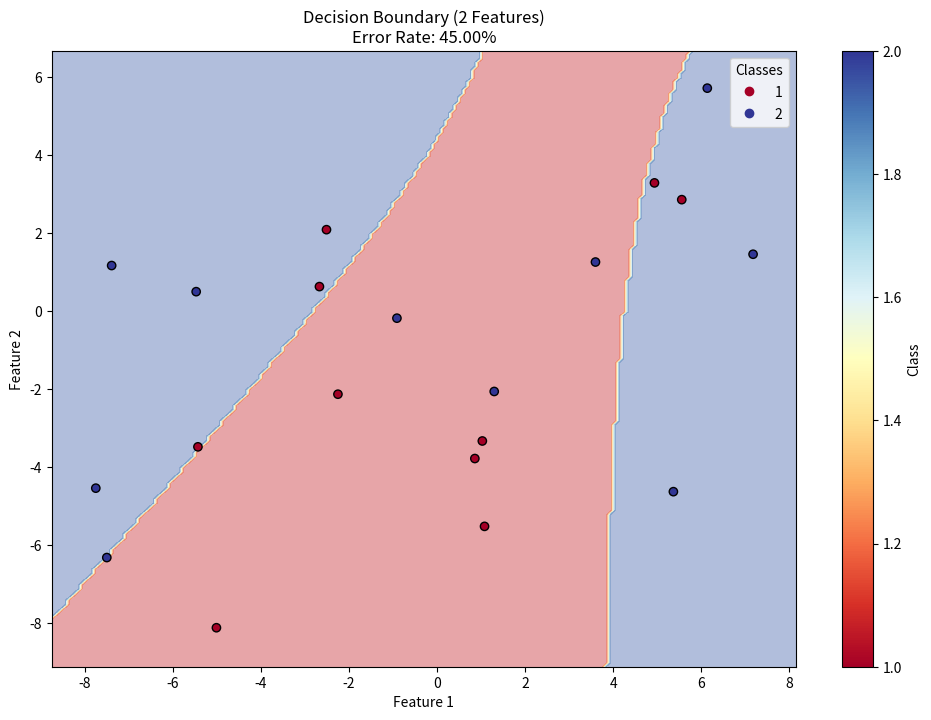
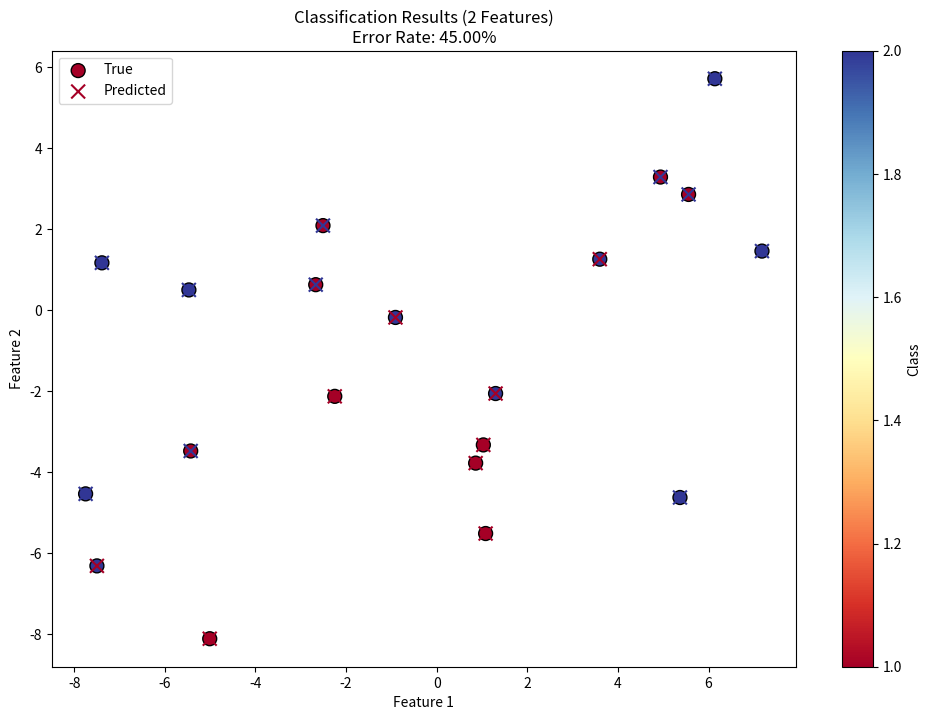
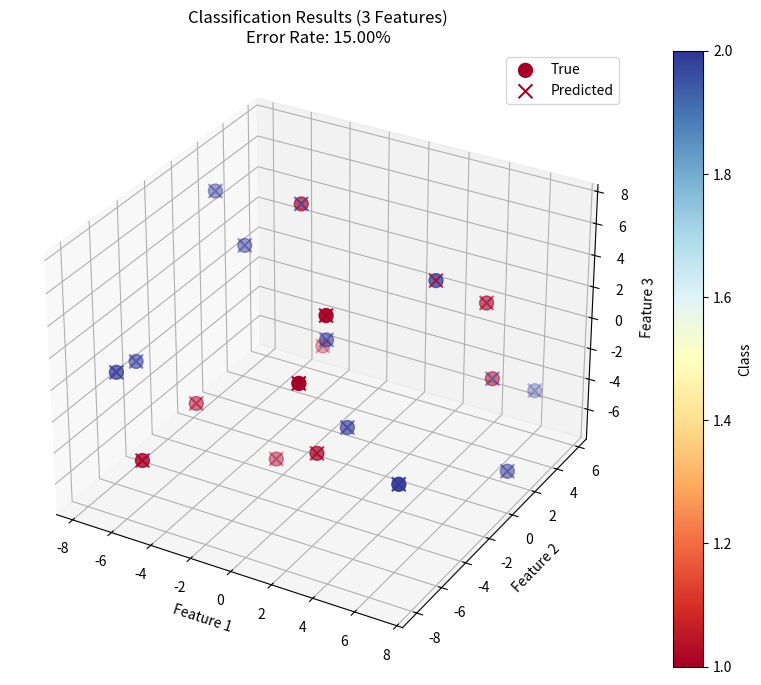

These charts were generated, in order, by the following Python code:
import numpy as np
from scipy.stats import multivariate_normal
import matplotlib.pyplot as plt
from mpl_toolkits.mplot3d import Axes3D

# 数据
data = np.array([
    [-5.01, -8.12, -3.68],
    [-5.43, -3.48, -3.54],
    [1.08, -5.52, 1.66],
    [0.86, -3.78, -4.11],
    [-2.67, 0.63, 7.39],
    [4.94, 3.29, 2.08],
    [-2.51, 2.09, -2.59],
    [-2.25, -2.13, -6.94],
    [5.56, 2.86, -2.26],
    [1.03, -3.33, 4.33],

    [-0.91, -0.18, -0.05],
    [1.30, -2.06, -3.53],
    [-7.75, -4.54, -0.95],
    [-5.47, 0.50, 3.92],
    [6.14, 5.72, -4.85],
    [3.60, 1.26, 4.36],
    [5.37, -4.63, -3.65],
    [7.18, 1.46, -6.66],
    [-7.39, 1.17, 6.30],
    [-7.50, -6.32, -0.31],

    [5.35, 2.26, 8.13],
    [5.12, 3.22, -2.66],
    [-1.34, -5.31, -9.87],
    [4.48, 3.42, 5.19],
    [7.11, 2.39, 9.21],
    [7.17, 4.33, -0.98],
    [5.75, 3.97, 6.65],
    [0.77, 0.27, 2.41],
    [0.90, -0.43, -8.71],
    [3.52, -0.36, 6.43]
])

class_1 = data[:10]    # ω₁
class_2 = data[10:20]  # ω₂

# 参数估计
def estimate_parameters(X):
    """
    参数估计 
    @param X: 样本数据
    @return: 均值向量和协方差矩阵
    """
    mean = np.mean(X, axis=0)
    cov = np.cov(X, rowvar=False)
    return mean, cov

# 贝叶斯分类器
def bayes_classifier(x, mean1, cov1, mean2, cov2, p1, p2):
    """
    贝叶斯分类器
    @param x: 样本数据
    @param mean1: ω₁的均值向量
    @param cov1: ω₁的协方差矩阵
    @param mean2: ω₂的均值向量
    @param cov2: ω₂的协方差矩阵
    @param p1: ω₁的先验概率
    @param p2: ω₂的先验概率
    @return: 分类结果
    """
    prob1 = multivariate_normal.pdf(x, mean=mean1, cov=cov1) * p1  # 计算样本x在ω₁类别下的概率  p(x|ω₁)P(ω₁) 即后验概率
    prob2 = multivariate_normal.pdf(x, mean=mean2, cov=cov2) * p2  # 计算样本x在ω₂类别下的概率  p(x|ω₂)P(ω₂) 
    return 1 if prob1 > prob2 else 2                               # 按照最大后验概率原则分类

# 分类样本封装函数
def classify_samples(X, mean1, cov1, mean2, cov2, p1, p2):
    """
    分类样本
    @param X: 样本数据
    @param mean1: ω₁的均值向量
    @param cov1: ω₁的协方差矩阵
    @param mean2: ω₂的均值向量
    @param cov2: ω₂的协方差矩阵
    @param p1: ω₁的先验概率
    @param p2: ω₂的先验概率
    @return: 分类结果
    """
    return [bayes_classifier(x, mean1, cov1, mean2, cov2, p1, p2) for x in X]

# 计算错误率
def calculate_error_rate(true_labels, predicted_labels):
    """
    计算错误率
    @param true_labels: 真实标签
    @param predicted_labels: 预测标签
    @return: 错误率  错误率就是分类错误的点的个数占总个数的百分比
    """
    return np.mean(np.array(true_labels) != np.array(predicted_labels))

# 可视化函数
def plot_decision_boundary(X, y, classifier, title, error_rate):
    """
    绘制二维决策边界
    """
    x_min, x_max = X[:, 0].min() - 1, X[:, 0].max() + 1
    y_min, y_max = X[:, 1].min() - 1, X[:, 1].max() + 1
    xx, yy = np.meshgrid(np.arange(x_min, x_max, 0.1),
                         np.arange(y_min, y_max, 0.1))
    Z = np.array([classifier(np.array([x, y])) for x, y in zip(xx.ravel(), yy.ravel())])
    Z = Z.reshape(xx.shape)

    plt.figure(figsize=(12, 8))
    plt.contourf(xx, yy, Z, alpha=0.4, cmap=plt.cm.RdYlBu)
    scatter = plt.scatter(X[:, 0], X[:, 1], c=y, cmap=plt.cm.RdYlBu, edgecolor='black')
    plt.title(f"{title}\nError Rate: {error_rate:.2%}")
    plt.xlabel('Feature 1')
    plt.ylabel('Feature 2')
    plt.colorbar(scatter, label='Class')
    plt.legend(*scatter.legend_elements(), title="Classes")
    plt.show()

def plot_classification_results(X, y_true, y_pred, title, error_rate):
    """
    绘制二维分类结果
    """
    plt.figure(figsize=(12, 8))
    scatter_true = plt.scatter(X[:, 0], X[:, 1], c=y_true, cmap=plt.cm.RdYlBu, 
                               marker='o', s=100, edgecolor='black', label='True')
    scatter_pred = plt.scatter(X[:, 0], X[:, 1], c=y_pred, cmap=plt.cm.RdYlBu, 
                               marker='x', s=100, label='Predicted')
    plt.title(f"{title}\nError Rate: {error_rate:.2%}")
    plt.xlabel('Feature 1')
    plt.ylabel('Feature 2')
    plt.legend(handles=[scatter_true, scatter_pred], labels=['True', 'Predicted'])
    plt.colorbar(scatter_true, label='Class')
    
    for i in range(len(y_true)):
        if y_true[i] != y_pred[i]:
            plt.annotate('', xy=(X[i, 0], X[i, 1]), xytext=(X[i, 0], X[i, 1]),
                         arrowprops=dict(facecolor='red', shrink=0.05))
    
    plt.show()

def plot_3d_classification(X, y_true, y_pred, title, error_rate):
    """
    绘制三维分类结果
    """
    fig = plt.figure(figsize=(12, 8))
    ax = fig.add_subplot(111, projection='3d')
    
    scatter_true = ax.scatter(X[:, 0], X[:, 1], X[:, 2], c=y_true, cmap=plt.cm.RdYlBu, 
                              marker='o', s=100, label='True')
    scatter_pred = ax.scatter(X[:, 0], X[:, 1], X[:, 2], c=y_pred, cmap=plt.cm.RdYlBu, 
                              marker='x', s=100, label='Predicted')
    
    ax.set_xlabel('Feature 1')
    ax.set_ylabel('Feature 2')
    ax.set_zlabel('Feature 3')
    ax.set_title(f"{title}\nError Rate: {error_rate:.2%}")
    
    plt.colorbar(scatter_true, label='Class')
    ax.legend()
    
    plt.show()

# 主要代码部分
if __name__ == "__main__":
    # 问题1: 两类问题
    # (1) 和 (2): 使用x1特征
    mean1, cov1 = estimate_parameters(class_1[:, 0].reshape(-1, 1))
    mean2, cov2 = estimate_parameters(class_2[:, 0].reshape(-1, 1))

    X = np.vstack((class_1[:, 0], class_2[:, 0])).reshape(-1, 1)
    true_labels = [1] * 10 + [2] * 10

    predicted_labels = classify_samples(X, mean1, cov1, mean2, cov2, 0.5, 0.5)
    error_rate = calculate_error_rate(true_labels, predicted_labels)

    print(f"使用x1特征的分类器错误率: {error_rate:.2%}")

    # (3): 使用x1和x2特征
    mean1_2d, cov1_2d = estimate_parameters(class_1[:, :2])
    mean2_2d, cov2_2d = estimate_parameters(class_2[:, :2])

    X_2d = np.vstack((class_1[:, :2], class_2[:, :2]))
    predicted_labels_2d = classify_samples(X_2d, mean1_2d, cov1_2d, mean2_2d, cov2_2d, 0.5, 0.5)
    error_rate_2d = calculate_error_rate(true_labels, predicted_labels_2d)

    print(f"使用x1和x2特征的分类器错误率: {error_rate_2d:.2%}")

    # 2特征的决策边界和分类结果
    plot_decision_boundary(X_2d, true_labels, 
                           lambda x: bayes_classifier(x, mean1_2d, cov1_2d, mean2_2d, cov2_2d, 0.5, 0.5),
                           'Decision Boundary (2 Features)', error_rate_2d)
    plot_classification_results(X_2d, true_labels, predicted_labels_2d, 
                                'Classification Results (2 Features)', error_rate_2d)

    # (4): 使用所有三个特征
    mean1_3d, cov1_3d = estimate_parameters(class_1)
    mean2_3d, cov2_3d = estimate_parameters(class_2)

    X_3d = np.vstack((class_1, class_2))
    predicted_labels_3d = classify_samples(X_3d, mean1_3d, cov1_3d, mean2_3d, cov2_3d, 0.5, 0.5)
    error_rate_3d = calculate_error_rate(true_labels, predicted_labels_3d)

    print(f"使用所有三个特征的分类器错误率: {error_rate_3d:.2%}")

    # 3特征的分类结果
    plot_3d_classification(X_3d, true_labels, predicted_labels_3d, 
                           'Classification Results (3 Features)', error_rate_3d)

    # 问题2: 三类问题
    class_3 = data[20:]
    
    # 三类问题的贝叶斯分类器
    def bayes_classifier_3class(x, means, covs, priors):
        probs = [multivariate_normal.pdf(x, mean=mean, cov=cov) * prior 
                 for mean, cov, prior in zip(means, covs, priors)]
        return np.argmax(probs) + 1

    def classify_samples_3class(X, means, covs, priors):
        return [bayes_classifier_3class(x, means, covs, priors) for x in X]

    # (1): 使用x1特征
    means_1d = [np.mean(class_i[:, 0]) for class_i in [class_1, class_2, class_3]]
    covs_1d = [np.cov(class_i[:, 0], rowvar=False) for class_i in [class_1, class_2, class_3]]
    X_1d = np.vstack((class_1[:, 0], class_2[:, 0], class_3[:, 0])).reshape(-1, 1)
    true_labels_3class = [1] * 10 + [2] * 10 + [3] * 10

    predicted_labels_1d = classify_samples_3class(X_1d, means_1d, covs_1d, [1/3, 1/3, 1/3])
    error_rate_1d = calculate_error_rate(true_labels_3class, predicted_labels_1d)

    print(f"三类问题使用x1特征的分类器错误率: {error_rate_1d:.2%}")

    # (2): 使用x1和x2特征
    means_2d = [np.mean(class_i[:, :2], axis=0) for class_i in [class_1, class_2, class_3]]
    covs_2d = [np.cov(class_i[:, :2], rowvar=False) for class_i in [class_1, class_2, class_3]]
    X_2d = np.vstack((class_1[:, :2], class_2[:, :2], class_3[:, :2]))

    predicted_labels_2d = classify_samples_3class(X_2d, means_2d, covs_2d, [1/3, 1/3, 1/3])
    error_rate_2d = calculate_error_rate(true_labels_3class, predicted_labels_2d)

    print(f"三类问题使用x1和x2特征的分类器错误率: {error_rate_2d:.2%}")

    # 三类问题分类使用2特征的分类结果
    # plot_classification_results(X_2d, true_labels_3class, predicted_labels_2d, 
    #                             'Classification Results (3 Classes, 2 Features)', error_rate_2d)

    # (3): 使用所有三个特征
    means_3d = [np.mean(class_i, axis=0) for class_i in [class_1, class_2, class_3]]
    covs_3d = [np.cov(class_i, rowvar=False) for class_i in [class_1, class_2, class_3]]
    X_3d = np.vstack((class_1, class_2, class_3))

    predicted_labels_3d = classify_samples_3class(X_3d, means_3d, covs_3d, [1/3, 1/3, 1/3])
    error_rate_3d = calculate_error_rate(true_labels_3class, predicted_labels_3d)

    print(f"三类问题使用所有三个特征的分类器错误率: {error_rate_3d:.2%}")

    # # 三类问题分类使用3特征的分类结果
    # plot_3d_classification(X_3d, true_labels_3class, predicted_labels_3d, 
    #                        'Classification Results (3 Classes, 3 Features)', error_rate_3d)